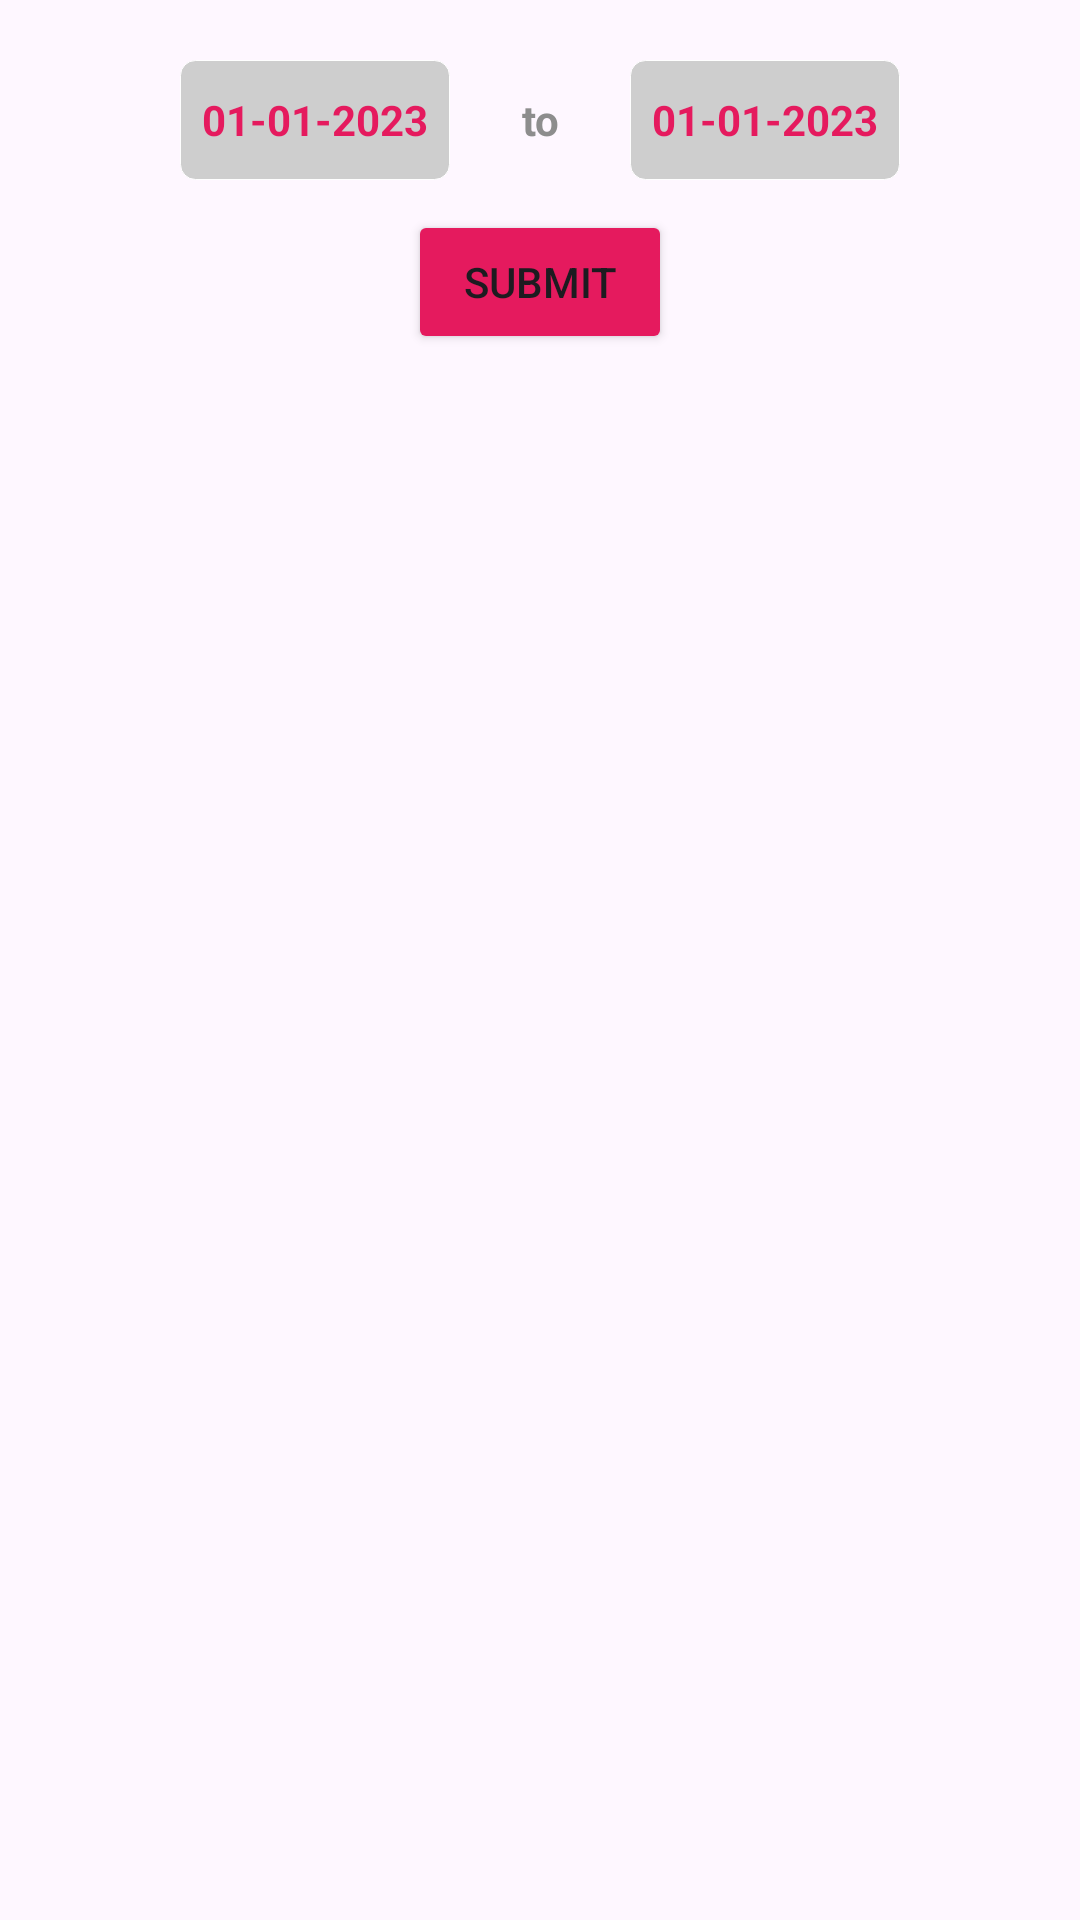

Reconstruct the res/layout file that produces this screen, plus the resources it refers to.
<!-- AndroidManifest.xml: application theme Theme.FloMate -->
<!-- res/layout/dialogue_fragment.xml -->
<?xml version="1.0" encoding="utf-8"?>
<LinearLayout xmlns:android="http://schemas.android.com/apk/res/android"
    android:layout_width="match_parent"
    android:layout_height="wrap_content"
    android:orientation="vertical"
    android:padding="10dp">

    <LinearLayout
        android:layout_width="match_parent"
        android:layout_height="wrap_content"
        android:layout_marginLeft="3dp"
        android:layout_marginTop="10dp"
        android:layout_marginRight="3dp"
        android:layout_marginBottom="10dp"
        android:gravity="center"
        android:orientation="horizontal">

        <TextView
            android:id="@+id/startDate"
            android:layout_width="90dp"
            android:layout_height="40dp"
            android:background="@drawable/border_box_grey"
            android:gravity="center"
            android:text="01-01-2023"
            android:textColor="#E51A5E"
            android:textStyle="bold" />

        <TextView
            android:layout_width="60dp"
            android:layout_height="40dp"
            android:gravity="center"
            android:text="@string/to"
            android:textColor="#8D8D8D"
            android:textStyle="bold" />

        <TextView
            android:id="@+id/endDate"
            android:layout_width="90dp"
            android:layout_height="40dp"
            android:background="@drawable/border_box_grey"
            android:gravity="center"
            android:text="01-01-2023"
            android:textColor="#E51A5E"
            android:textStyle="bold" />

    </LinearLayout>

    <Button
        android:id="@+id/submit"
        android:layout_width="wrap_content"
        android:layout_height="wrap_content"
        android:layout_gravity="center"
        android:backgroundTint="#E51A5E"
        android:text="@string/submit" />

</LinearLayout>
<!-- resources referenced by this layout -->
<resources>
  <!-- drawable border_box_grey (drawable) -->
  <?xml version="1.0" encoding="utf-8"?>
  <shape xmlns:android="http://schemas.android.com/apk/res/android">
  
      
      <solid android:color="#CECECE" />
  
      
      <stroke android:width="0.33dp" android:color="#FFFFFF" />
  
      
      <corners android:radius="5dp" />
  
  </shape>
  <string name="submit">Submit</string>
  <string name="to">to</string>
  <style name="Theme.FloMate" parent="Base.Theme.FloMate" />
  <style name="Base.Theme.FloMate" parent="Theme.Material3.DayNight.NoActionBar">
          
          
      </style>
</resources>
